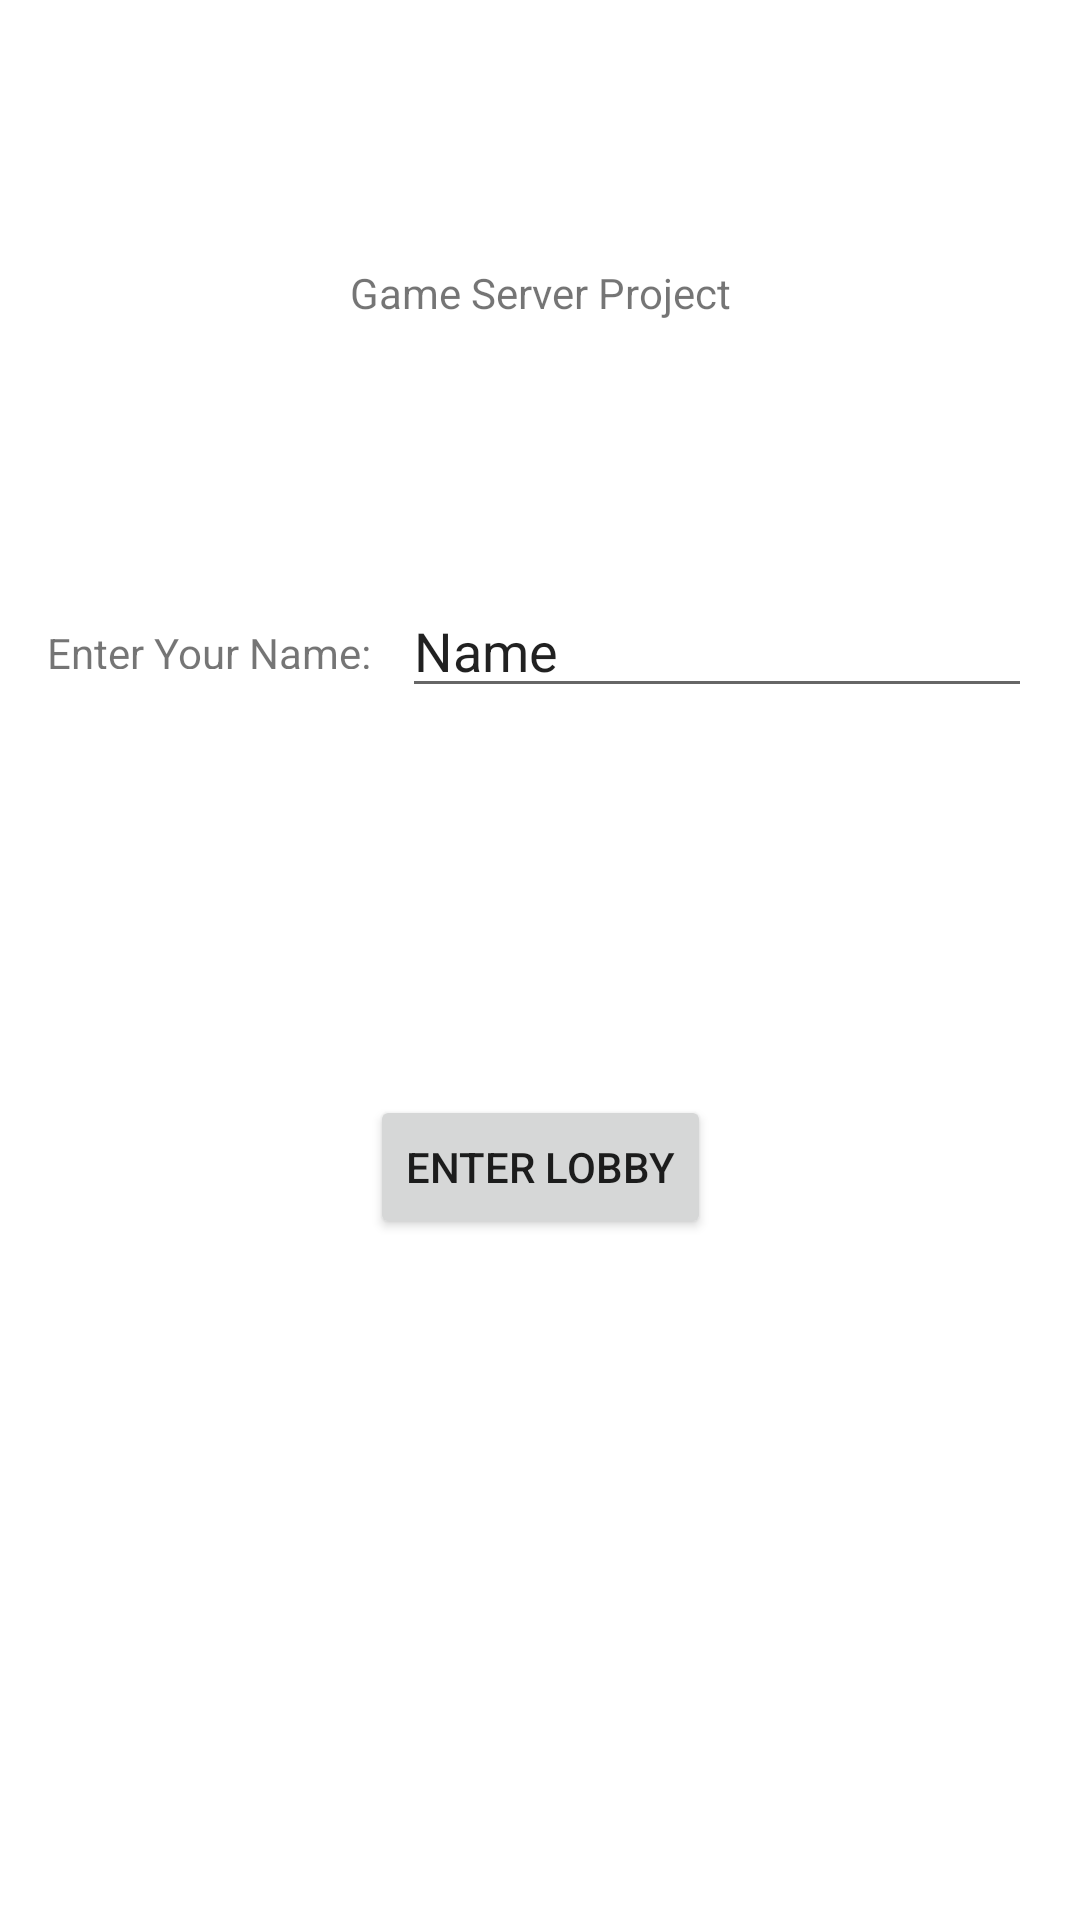

Write the Android layout XML for this screen, with the resource values it uses.
<!-- AndroidManifest.xml: application theme Theme.Lobby -->
<!-- res/layout/activity_name_request.xml -->
<?xml version="1.0" encoding="utf-8"?>
<androidx.constraintlayout.widget.ConstraintLayout xmlns:android="http://schemas.android.com/apk/res/android"
    xmlns:app="http://schemas.android.com/apk/res-auto"
    xmlns:tools="http://schemas.android.com/tools"
    android:layout_width="match_parent"
    android:layout_height="match_parent"
    tools:context=".NameRequestActivity">

    <EditText
        android:id="@+id/nameTextBox"
        android:layout_width="wrap_content"
        android:layout_height="wrap_content"
        android:layout_marginEnd="16dp"
        android:ems="10"
        android:inputType="text"
        android:text="Name"
        app:layout_constraintBottom_toBottomOf="parent"
        app:layout_constraintEnd_toEndOf="parent"
        app:layout_constraintTop_toTopOf="parent"
        app:layout_constraintVertical_bias="0.325" />

    <TextView
        android:id="@+id/textView"
        android:layout_width="110dp"
        android:layout_height="15dp"
        android:text="Enter Your Name:"
        app:layout_constraintBottom_toBottomOf="parent"
        app:layout_constraintEnd_toStartOf="@+id/nameTextBox"
        app:layout_constraintHorizontal_bias="0.657"
        app:layout_constraintStart_toStartOf="parent"
        app:layout_constraintTop_toTopOf="parent"
        app:layout_constraintVertical_bias="0.333" />

    <Button
        android:id="@+id/button2"
        android:layout_width="wrap_content"
        android:layout_height="wrap_content"
        android:layout_marginTop="129dp"
        android:onClick="enterLobby"
        android:text="Enter Lobby"
        app:layout_constraintBottom_toBottomOf="parent"
        app:layout_constraintEnd_toEndOf="parent"
        app:layout_constraintStart_toStartOf="parent"
        app:layout_constraintTop_toBottomOf="@+id/nameTextBox"
        app:layout_constraintVertical_bias="0.0" />

    <TextView
        android:id="@+id/textView3"
        android:layout_width="wrap_content"
        android:layout_height="wrap_content"
        android:text="Game Server Project"
        app:layout_constraintBottom_toTopOf="@+id/nameTextBox"
        app:layout_constraintEnd_toEndOf="parent"
        app:layout_constraintStart_toStartOf="parent"
        app:layout_constraintTop_toTopOf="parent" />
</androidx.constraintlayout.widget.ConstraintLayout>
<!-- resources referenced by this layout -->
<resources>
  <style name="Theme.Lobby" parent="Theme.MaterialComponents.DayNight.DarkActionBar">
          
          <item name="colorPrimary">@color/purple_500</item>
          <item name="colorPrimaryVariant">@color/purple_700</item>
          <item name="colorOnPrimary">@color/white</item>
          
          <item name="colorSecondary">@color/teal_200</item>
          <item name="colorSecondaryVariant">@color/teal_700</item>
          <item name="colorOnSecondary">@color/black</item>
          
          <item name="android:statusBarColor">?attr/colorPrimaryVariant</item>
          
      </style>
  <color name="purple_500">#FF6200EE</color>
  <color name="purple_700">#FF3700B3</color>
  <color name="white">#FFFFFFFF</color>
  <color name="teal_200">#FF03DAC5</color>
  <color name="teal_700">#FF018786</color>
  <color name="black">#FF000000</color>
</resources>
